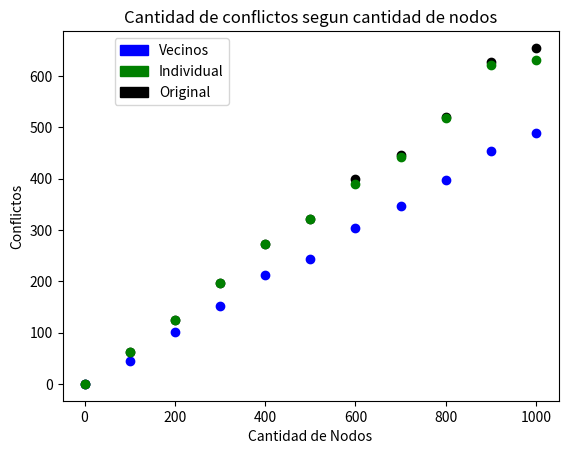

Here is the Python script that generated this plot:
import numpy as np
import matplotlib.pyplot as plt
import matplotlib.patches as mpatches

n_groups = 10


x = [1,100,200,300,400,500,600,700,800,900,1000]

prom_vecinos = [490,455,397,346,303,244,213,152,101,44,0]
prom_individual = [632,622,518,442,390,322,273,196,124,62,0]
prom_original = [655,627,521,447,400,322,273,196,124,62,0]

prom_vecinos.reverse()
prom_individual.reverse()
prom_original.reverse()

plt.plot(x,prom_vecinos,'ro', color='blue')
plt.plot(x,prom_original,'ro', color='black')
plt.plot(x,prom_individual,'ro', color='green')

interPatch = mpatches.Patch(color='blue', label='Vecinos')
indivPatch = mpatches.Patch(color='green', label='Individual')
origPatch = mpatches.Patch(color='black', label='Original')


plt.legend([interPatch,indivPatch,origPatch],['Vecinos','Individual','Original'],bbox_to_anchor=(0.35, 1))
plt.xlabel('Cantidad de Nodos')
plt.ylabel('Conflictos')
plt.title('Cantidad de conflictos segun cantidad de nodos')

#plt.tight_layout()
plt.show()